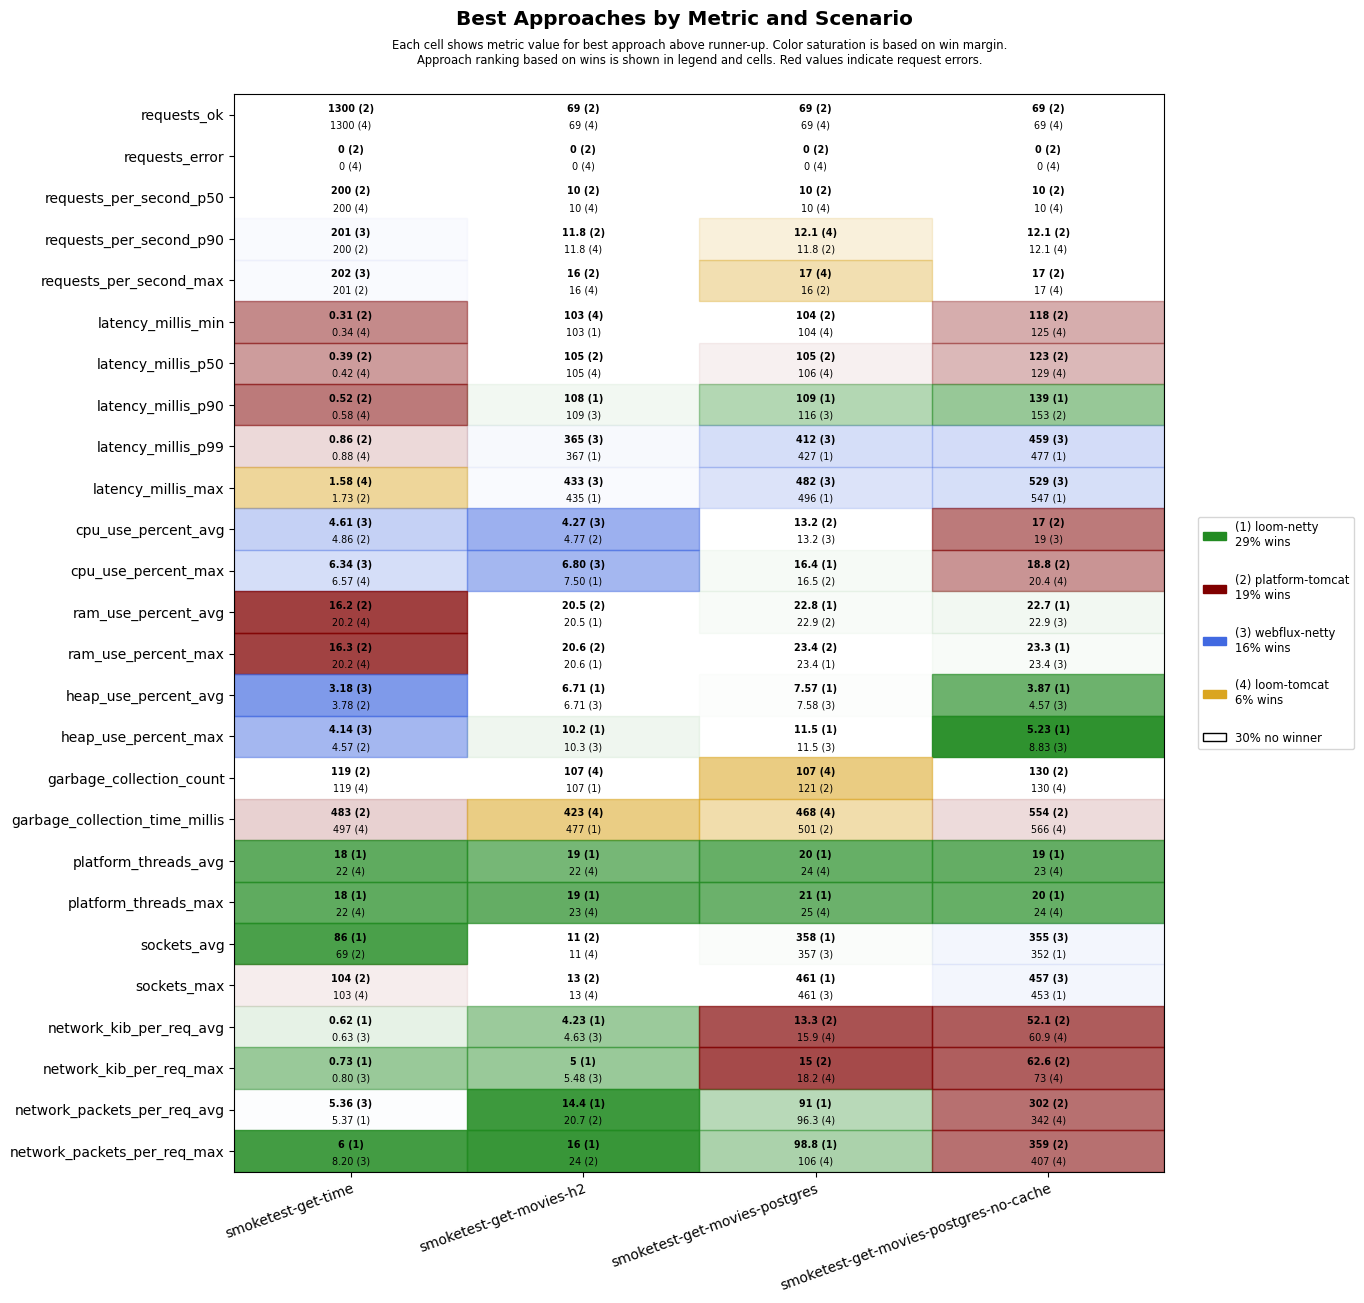

The file beside this chart, header and first rows:
scenario, approach, requests_ok, requests_error, requests_per_second_p50, requests_per_second_p90, requests_per_second_max, latency_millis_min, latency_millis_p50, latency_millis_p90, latency_millis_p99, latency_millis_max, cpu_use_percent_avg, cpu_use_percent_max, ram_use_percent_avg, ram_use_percent_max, heap_use_percent_avg, heap_use_percent_max, garbage_collection_count, garbage_collection_time_millis, platform_threads_avg, platform_threads_max, sockets_avg, sockets_max
smoketest-get-time, platform-tomcat, 1300, 0, 200, 200, 201, 0.31, 0.39, 0.52, 0.86, 1.73, 4.86, 7.62, 16.2, 16.3, 3.78, 4.57, 119, 483, 60, 60, 69, 104
smoketest-get-time, loom-tomcat, 1300, 0, 200, 200, 201, 0.34, 0.42, 0.58, 0.88, 1.58, 5.11, 6.57, 20.2, 20.2, 4.44, 6.00, 119, 497, 22, 22, 69, 103
smoketest-get-time, loom-netty, 1300, 0, 200, 200, 201, 0.43, 0.52, 0.69, 1.16, 2.11, 4.96, 7.40, 20.2, 20.2, 4.70, 6.37, 119, 560, 18, 18, 86, 103
smoketest-get-time, webflux-netty, 1300, 0, 200, 201, 202, 0.39, 0.48, 0.68, 1.11, 7.18, 4.61, 6.34, 20.3, 20.4, 3.18, 4.14, 119, 546, 22, 22, 69, 103
smoketest-get-movies-h2, platform-tomcat, 69, 0, 10, 11.8, 16, 104, 105, 127, 566, 633, 4.77, 8.77, 20.5, 20.6, 7.16, 12.5, 124, 484, 29, 30, 11, 13
smoketest-get-movies-h2, loom-tomcat, 69, 0, 10, 11.8, 16, 103, 105, 139, 600, 666, 5.11, 8.31, 20.7, 20.8, 7.77, 12.5, 107, 423, 22, 23, 11, 13
smoketest-get-movies-h2, loom-netty, 69, 0, 10, 11.2, 14, 103, 106, 108, 367, 435, 5.43, 7.50, 20.5, 20.6, 6.71, 10.2, 107, 477, 19, 19, 11, 13
smoketest-get-movies-h2, webflux-netty, 69, 0, 10, 11.2, 14, 103, 105, 109, 365, 433, 4.27, 6.80, 20.7, 20.8, 6.71, 10.3, 107, 490, 23, 23, 11, 13
smoketest-get-movies-postgres, platform-tomcat, 69, 0, 10, 11.8, 16, 104, 105, 117, 594, 660, 13.2, 16.5, 22.9, 23.4, 8.90, 13.5, 121, 501, 30, 31, 343, 447
smoketest-get-movies-postgres, loom-tomcat, 69, 0, 10, 12.1, 17, 104, 106, 143, 670, 742, 13.5, 17.8, 23.0, 23.5, 8.29, 13.3, 107, 468, 24, 25, 343, 447
smoketest-get-movies-postgres, loom-netty, 69, 0, 10, 11.2, 14, 104, 106, 109, 427, 496, 13.8, 16.4, 22.8, 23.4, 7.57, 11.5, 121, 573, 20, 21, 358, 461
smoketest-get-movies-postgres, webflux-netty, 69, 0, 10, 11.2, 14, 104, 107, 116, 412, 482, 13.2, 19.4, 23.0, 23.5, 7.58, 11.5, 121, 579, 24, 25, 357, 461
smoketest-get-movies-postgres-no-cache, platform-tomcat, 69, 0, 10, 12.1, 17, 118, 123, 153, 661, 726, 17.0, 18.8, 23.1, 23.5, 5.68, 12.6, 130, 554, 29, 30, 345, 447
smoketest-get-movies-postgres-no-cache, loom-tomcat, 69, 0, 10, 12.1, 17, 125, 129, 186, 739, 808, 19.3, 20.4, 23.2, 23.6, 6.01, 12.7, 130, 566, 23, 24, 336, 437
smoketest-get-movies-postgres-no-cache, loom-netty, 69, 0, 10, 11.5, 15, 128, 133, 139, 477, 547, 20.2, 26.1, 22.7, 23.3, 3.87, 5.23, 135, 682, 19, 20, 352, 453
smoketest-get-movies-postgres-no-cache, webflux-netty, 69, 0, 10, 11.2, 14, 128, 132, 171, 459, 529, 19.0, 21.3, 22.9, 23.4, 4.57, 8.83, 137, 694, 23, 24, 355, 457
